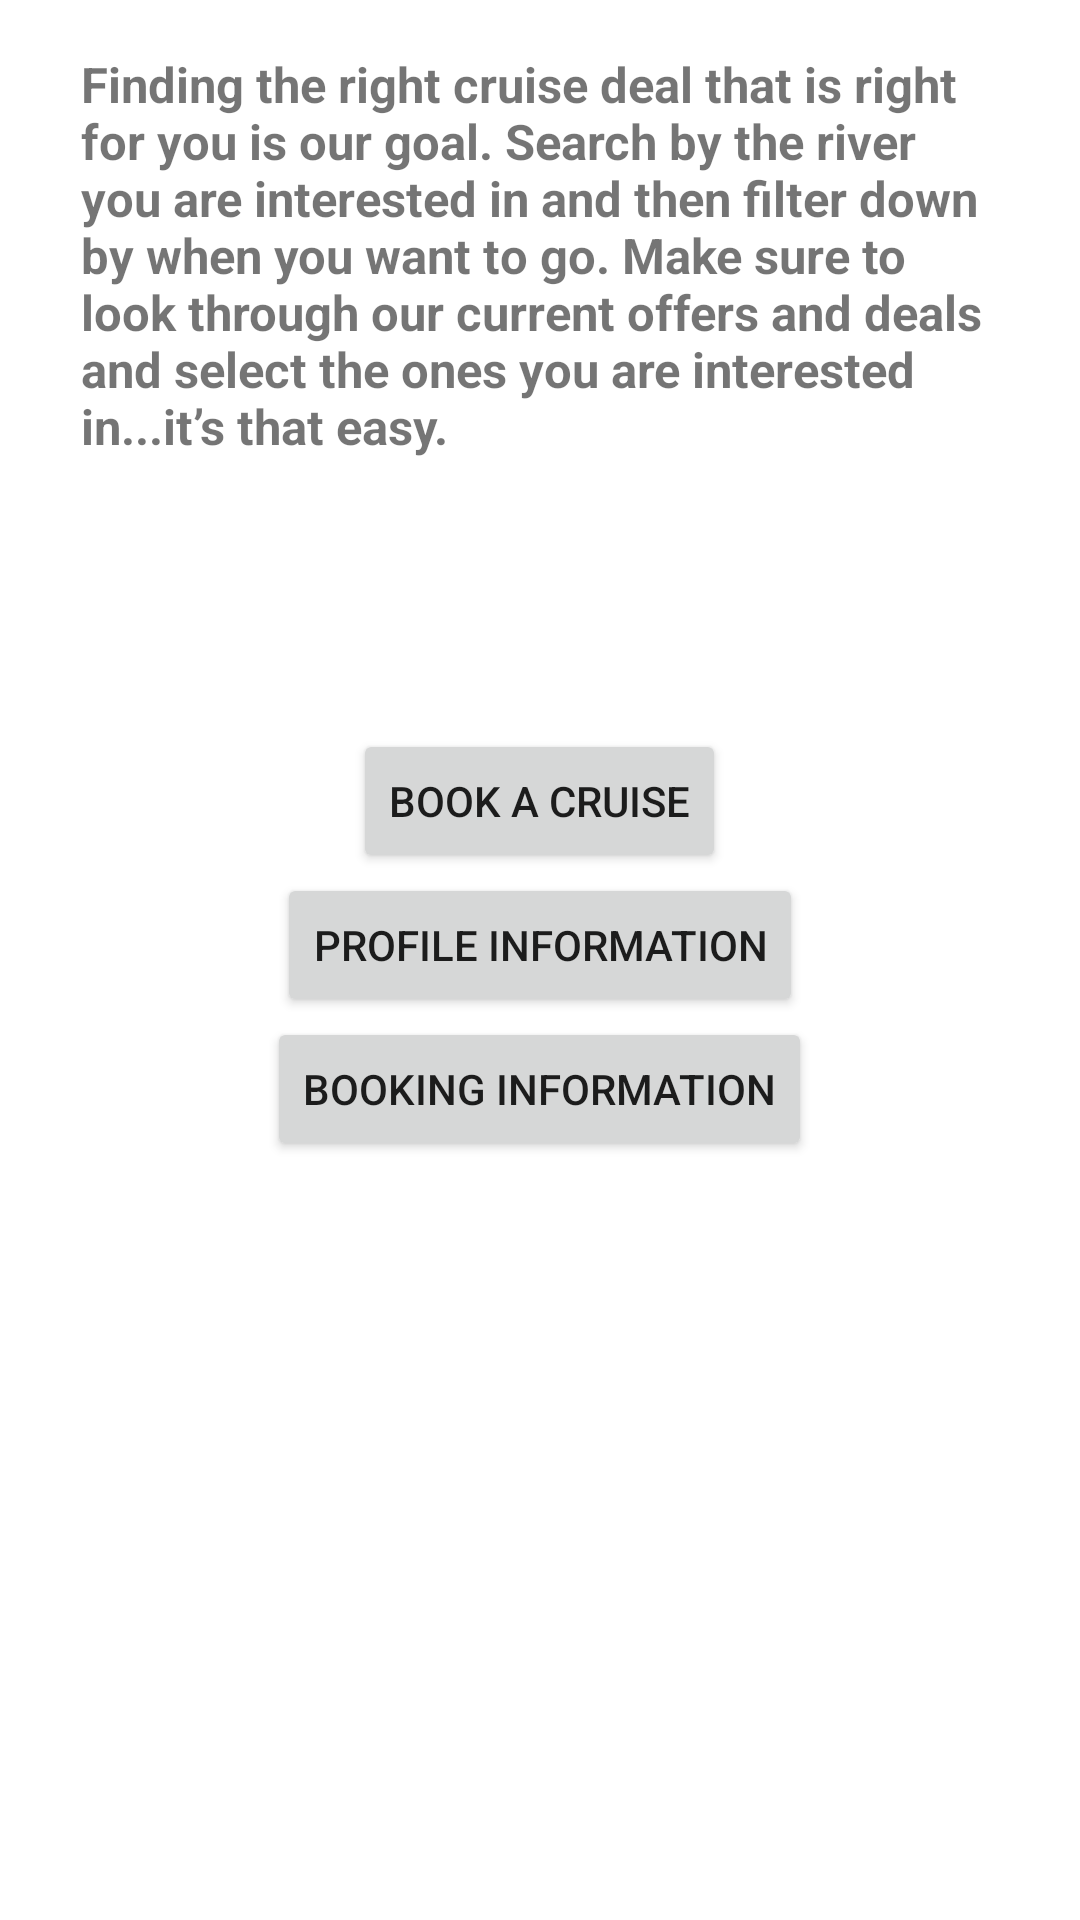

The Android layout XML behind this screen, and the referenced resources:
<!-- AndroidManifest.xml: application theme Theme.Group7_MAPD711_Assignment4 -->
<!-- res/layout/activity_home.xml -->
<?xml version="1.0" encoding="utf-8"?>
<LinearLayout xmlns:android="http://schemas.android.com/apk/res/android"
    xmlns:app="http://schemas.android.com/apk/res-auto"
    xmlns:tools="http://schemas.android.com/tools"
    android:layout_width="match_parent"
    android:layout_height="match_parent"
    android:orientation="vertical"
    android:padding="5pt"
    tools:context=".HomeActivity">
    <ImageView
        android:layout_width="wrap_content"
        android:layout_height="wrap_content"
        android:id="@+id/imgLogo"
        android:maxWidth="100dp"
        android:layout_gravity="center_horizontal"
        android:src="@drawable/cruise_logo" />

    <TextView
        style="@style/small_description_style"
        android:layout_marginLeft="50px"
        android:layout_marginTop="20px"
        android:layout_marginBottom="20px"
        android:layout_marginRight="50px"
        android:layout_width="wrap_content"
        android:layout_height="wrap_content"
        android:layout_gravity="center_horizontal"
        android:id="@+id/welcome"
        android:text="@string/small_description"
        />

    <LinearLayout
        android:layout_width="match_parent"
        android:layout_height="wrap_content"
        android:gravity="center"
        android:orientation="vertical"
        android:paddingTop="250px"
        android:paddingLeft="50px"
        android:paddingRight="50px">
        <Button
            android:layout_gravity="center"
            android:id="@+id/btnBooking"
            android:text="Book a Cruise"
            android:layout_width="wrap_content"
            android:layout_height="wrap_content"
            android:textSize="@dimen/buttonFontSize" />

        <Button
            android:layout_gravity="center"
            android:id="@+id/btnPersonalInfo"
            android:text="Profile Information"
            android:layout_width="wrap_content"
            android:layout_height="wrap_content"
            android:textSize="@dimen/buttonFontSize" />

        <Button
            android:layout_gravity="center"
            android:id="@+id/btnBookingInfo"
            android:text="@string/btn_booking_information"
            android:layout_width="wrap_content"
            android:layout_height="wrap_content"
            android:textSize="@dimen/buttonFontSize" />
    </LinearLayout>

</LinearLayout>
<!-- resources referenced by this layout -->
<resources>
  <string name="btn_booking_information">Booking Information</string>
  <string name="small_description">Finding the right cruise deal that is right for you is our goal. Search by the river you are interested in and then filter down by when you want to go. Make sure to look through our current offers and deals and select the ones you are interested in...it’s that easy.</string>
  <style name="small_description_style">
          <item name="android:textSize">8pt</item>
          <item name="android:textStyle">bold</item>
      </style>
  <style name="Theme.Group7_MAPD711_Assignment4" parent="Theme.MaterialComponents.DayNight.DarkActionBar">
          
          <item name="colorPrimary">@color/purple_500</item>
          <item name="colorPrimaryVariant">@color/purple_700</item>
          <item name="colorOnPrimary">@color/white</item>
          
          <item name="colorSecondary">@color/teal_200</item>
          <item name="colorSecondaryVariant">@color/teal_700</item>
          <item name="colorOnSecondary">@color/black</item>
          
          <item name="android:statusBarColor" tools:targetApi="l">?attr/colorPrimaryVariant</item>
          
      </style>
  <color name="purple_500">#FF6200EE</color>
  <color name="purple_700">#FF3700B3</color>
  <color name="white">#FFFFFFFF</color>
  <color name="teal_200">#FF03DAC5</color>
  <color name="teal_700">#FF018786</color>
  <color name="black">#FF000000</color>
</resources>
